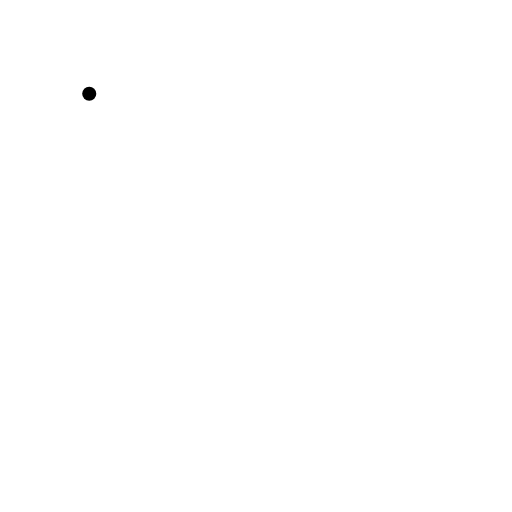
t = 0.00 s
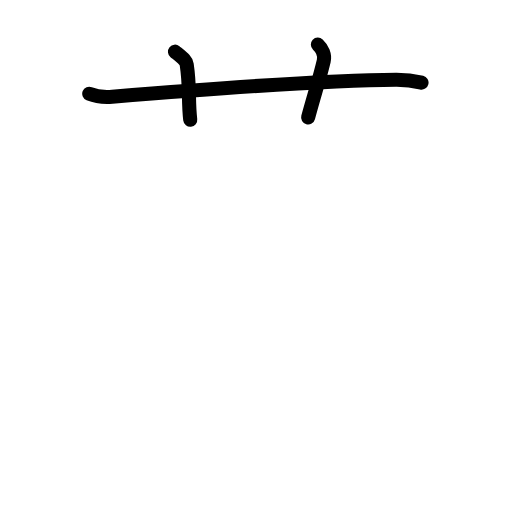
t = 2.63 s
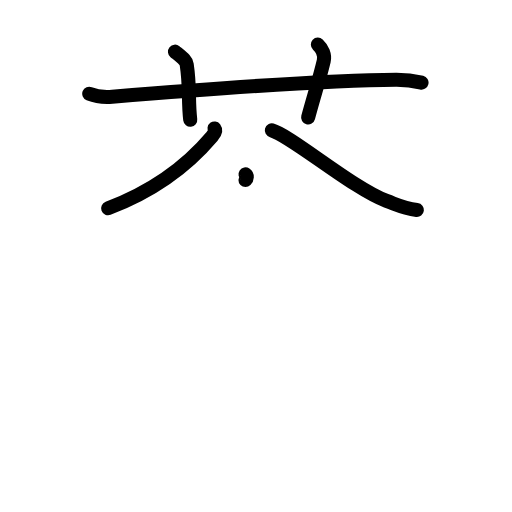
t = 5.19 s
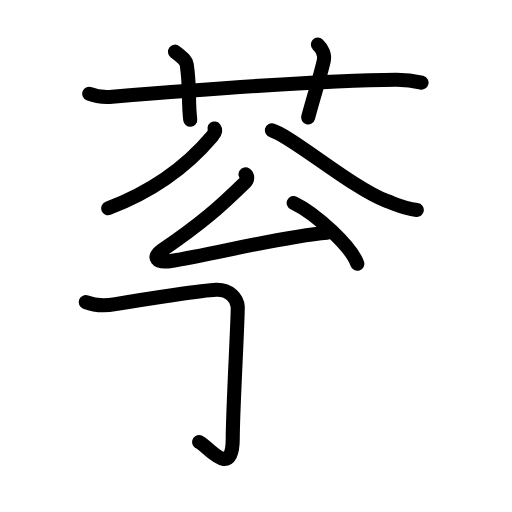
t = 7.75 s
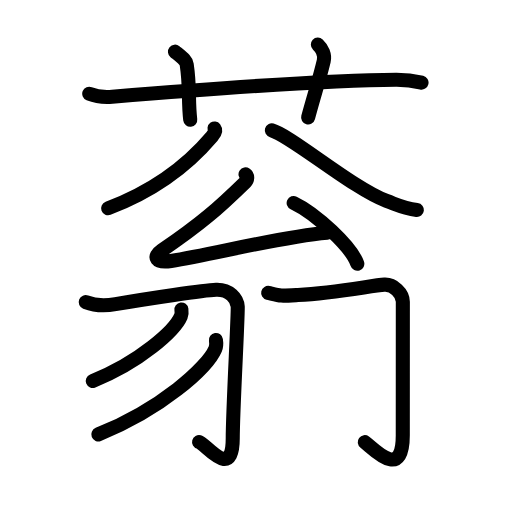
t = 10.45 s
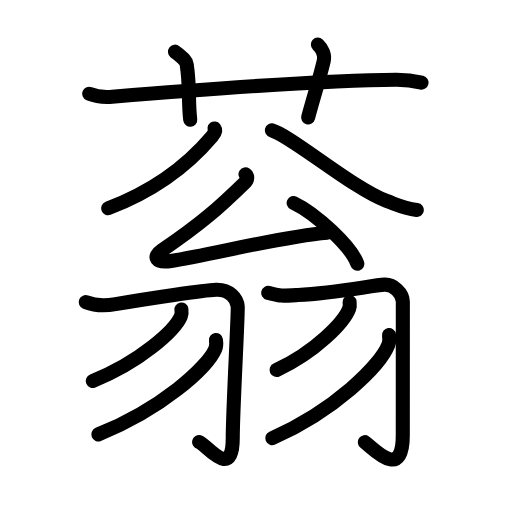
t = 13.00 s

The animated SVG that drew these frames (rendered in a browser with its animation timeline set to each time). Animation: 46 SMIL elements (animate=46); one cycle of 13.00 s.

<?xml version="1.0" encoding="UTF-8"?>
<!--
AniKanjiVG is licensed by CC-BY-SA Paul C. Sommerhoff (https://bitbucket.org/sommerhoff/anikanjivg).
AniKanjiVG uses KanjiVG which is licensed by CC-BY-SA Ulrich Apel (http://kanjivg.tagaini.net).
See also http://creativecommons.org/licenses/by-sa/3.0/
-->
<svg xmlns:kvg='http://kanjivg.tagaini.net' xmlns='http://www.w3.org/2000/svg' width='109' height='109' viewBox='0 0 109 109' style='fill:none;stroke:#000000;stroke-width:3;stroke-linecap:round;stroke-linejoin:round;' id="kvg:kanji_084ca"><g id="kvg:084ca" kvg:element="蓊"><g id="kvg:084ca-g1" kvg:element="艹" kvg:variant="true" kvg:original="艸" kvg:position="top" kvg:radical="general"><path id="kvg:084ca-s1" kvg:type="㇐" d="M19,19.96c1.55,0.63,3.34,0.75,4.89,0.63c14.21-1.15,44.06-3.54,60.44-3.62c2.58-0.01,4.12,0.3,5.41,0.61"><animate attributeName="d" begin="0.0s" dur="0.3333333333333333s" from="M19,19.96C19,19.96,19,19.96,19,19.96" to="M19,19.96c1.55,0.63,3.34,0.75,4.89,0.63" />
<animate attributeName="d" begin="0.3333333333333333s" dur="0.3333333333333333s" from="M19,19.96c1.55,0.63,3.34,0.75,4.89,0.63c0,0,0,0,0,0,0" to="M19,19.96c1.55,0.63,3.34,0.75,4.89,0.63c14.21-1.15,44.06-3.54,60.44-3.62" />
<animate attributeName="d" begin="0.6666666666666666s" dur="0.3333333333333333s" from="M19,19.96c1.55,0.63,3.34,0.75,4.89,0.63c14.21-1.15,44.06-3.54,60.44-3.62c0,0,0,0,0,0,0" to="M19,19.96c1.55,0.63,3.34,0.75,4.89,0.63c14.21-1.15,44.06-3.54,60.44-3.62c2.58-0.01,4.12,0.3,5.41,0.61" />
</path>
<path id="kvg:084ca-s2" kvg:type="㇑a" d="M37.25,11c1.75,1.43,2.37,1.86,2.5,2.75c0.75,5,0.25,7.5,0.75,11.75"><animate attributeName="d" begin="1.0s" dur="0.5s" from="M37.25,11C37.25,11,37.25,11,37.25,11" to="M37.25,11c1.75,1.43,2.37,1.86,2.5,2.75" />
<animate attributeName="d" begin="1.5s" dur="0.5s" from="M37.25,11c1.75,1.43,2.37,1.86,2.5,2.75c0,0,0,0,0,0,0" to="M37.25,11c1.75,1.43,2.37,1.86,2.5,2.75c0.75,5,0.25,7.5,0.75,11.75" />
<animate attributeName="d" begin="0s" dur="1.0s" from="M-100,-100" to="M-100,-100" />
</path>
<path id="kvg:084ca-s3" kvg:type="㇑a" d="M67.67,9.5c0.93,0.87,1.55,2.2,1.25,3.49c-0.93,3.93-1.97,6.99-3.32,12.01"><animate attributeName="d" begin="2.0s" dur="0.5s" from="M67.67,9.5C67.67,9.5,67.67,9.5,67.67,9.5" to="M67.67,9.5c0.93,0.87,1.55,2.2,1.25,3.49" />
<animate attributeName="d" begin="2.5s" dur="0.5s" from="M67.67,9.5c0.93,0.87,1.55,2.2,1.25,3.49c0,0,0,0,0,0,0" to="M67.67,9.5c0.93,0.87,1.55,2.2,1.25,3.49c-0.93,3.93-1.97,6.99-3.32,12.01" />
<animate attributeName="d" begin="0s" dur="2.0s" from="M-100,-100" to="M-100,-100" />
</path>
</g>
<g id="kvg:084ca-g2" kvg:element="翁" kvg:position="bottom"><g id="kvg:084ca-g3" kvg:element="公" kvg:position="top"><g id="kvg:084ca-g4" kvg:element="八" kvg:position="top"><path id="kvg:084ca-s4" kvg:type="㇒" d="M45.67,27.35c0.39,0.51-0.02,1.1-0.54,1.71c-3.74,4.43-10.79,10.99-22.11,15.28"><animate attributeName="d" begin="3.0s" dur="0.5s" from="M45.67,27.35C45.67,27.35,45.67,27.35,45.67,27.35" to="M45.67,27.35c0.39,0.51-0.02,1.1-0.54,1.71" />
<animate attributeName="d" begin="3.5s" dur="0.5s" from="M45.67,27.35c0.39,0.51-0.02,1.1-0.54,1.71c0,0,0,0,0,0,0" to="M45.67,27.35c0.39,0.51-0.02,1.1-0.54,1.71c-3.74,4.43-10.79,10.99-22.11,15.28" />
<animate attributeName="d" begin="0s" dur="3.0s" from="M-100,-100" to="M-100,-100" />
</path>
<path id="kvg:084ca-s5" kvg:type="㇏" d="M57.87,27.75c3.98,1.08,17.24,12.33,24.42,15.02c2.78,1.04,3.77,1.59,6.46,1.93"><animate attributeName="d" begin="4.0s" dur="0.5s" from="M57.87,27.75C57.87,27.75,57.87,27.75,57.87,27.75" to="M57.87,27.75c3.98,1.08,17.24,12.33,24.42,15.02" />
<animate attributeName="d" begin="4.5s" dur="0.5s" from="M57.87,27.75c3.98,1.08,17.24,12.33,24.42,15.02c0,0,0,0,0,0,0" to="M57.87,27.75c3.98,1.08,17.24,12.33,24.42,15.02c2.78,1.04,3.77,1.59,6.46,1.93" />
<animate attributeName="d" begin="0s" dur="4.0s" from="M-100,-100" to="M-100,-100" />
</path>
</g>
<g id="kvg:084ca-g5" kvg:element="厶" kvg:position="bottom"><path id="kvg:084ca-s6" kvg:type="㇜" d="M52.27,37.12c0.53,0.35,0.42,1.19-0.01,1.61c-5.86,5.71-9.45,8.89-17.8,14.58c-2.03,1.39-1.3,2.76,1.96,2.24c9.08-1.46,23.39-5.16,33.22-6.01"><animate attributeName="d" begin="5.0s" dur="0.25s" from="M52.27,37.12C52.27,37.12,52.27,37.12,52.27,37.12" to="M52.27,37.12c0.53,0.35,0.42,1.19-0.01,1.61" />
<animate attributeName="d" begin="5.25s" dur="0.25s" from="M52.27,37.12c0.53,0.35,0.42,1.19-0.01,1.61c0,0,0,0,0,0,0" to="M52.27,37.12c0.53,0.35,0.42,1.19-0.01,1.61c-5.86,5.71-9.45,8.89-17.8,14.58" />
<animate attributeName="d" begin="5.5s" dur="0.25s" from="M52.27,37.12c0.53,0.35,0.42,1.19-0.01,1.61c-5.86,5.71-9.45,8.89-17.8,14.58c0,0,0,0,0,0,0" to="M52.27,37.12c0.53,0.35,0.42,1.19-0.01,1.61c-5.86,5.71-9.45,8.89-17.8,14.58c-2.03,1.39-1.3,2.76,1.96,2.24" />
<animate attributeName="d" begin="5.75s" dur="0.25s" from="M52.27,37.12c0.53,0.35,0.42,1.19-0.01,1.61c-5.86,5.71-9.45,8.89-17.8,14.58c-2.03,1.39-1.3,2.76,1.96,2.24c0,0,0,0,0,0,0" to="M52.27,37.12c0.53,0.35,0.42,1.19-0.01,1.61c-5.86,5.71-9.45,8.89-17.8,14.58c-2.03,1.39-1.3,2.76,1.96,2.24c9.08-1.46,23.39-5.16,33.22-6.01" />
<animate attributeName="d" begin="0s" dur="5.0s" from="M-100,-100" to="M-100,-100" />
</path>
<path id="kvg:084ca-s7" kvg:type="㇔" d="M62.52,43.22c4.78,2.28,12.36,9.39,13.55,12.94"><animate attributeName="d" begin="6.0s" dur="1.0s" from="M62.52,43.22C62.52,43.22,62.52,43.22,62.52,43.22" to="M62.52,43.22c4.78,2.28,12.36,9.39,13.55,12.94" />
<animate attributeName="d" begin="0s" dur="6.0s" from="M-100,-100" to="M-100,-100" />
</path>
</g>
</g>
<g id="kvg:084ca-g6" kvg:element="羽" kvg:variant="true" kvg:position="bottom"><g id="kvg:084ca-g7" kvg:position="left"><path id="kvg:084ca-s8" kvg:type="㇆" d="M18.25,64.32c1.75,0.68,3.5,0.93,6.33,0.43c7.1-1.25,18.89-2.97,21.42-3.07c2.86-0.11,4.52,1.86,4.61,3.61c0.1,1.94-1.06,21.87-1.06,28.03c0,9.18-5.75,1.16-7.17,0.78"><animate attributeName="d" begin="7.0s" dur="0.2s" from="M18.25,64.32C18.25,64.32,18.25,64.32,18.25,64.32" to="M18.25,64.32c1.75,0.68,3.5,0.93,6.33,0.43" />
<animate attributeName="d" begin="7.2s" dur="0.2s" from="M18.25,64.32c1.75,0.68,3.5,0.93,6.33,0.43c0,0,0,0,0,0,0" to="M18.25,64.32c1.75,0.68,3.5,0.93,6.33,0.43c7.1-1.25,18.89-2.97,21.42-3.07" />
<animate attributeName="d" begin="7.4s" dur="0.2s" from="M18.25,64.32c1.75,0.68,3.5,0.93,6.33,0.43c7.1-1.25,18.89-2.97,21.42-3.07c0,0,0,0,0,0,0" to="M18.25,64.32c1.75,0.68,3.5,0.93,6.33,0.43c7.1-1.25,18.89-2.97,21.42-3.07c2.86-0.11,4.52,1.86,4.61,3.61" />
<animate attributeName="d" begin="7.6s" dur="0.2s" from="M18.25,64.32c1.75,0.68,3.5,0.93,6.33,0.43c7.1-1.25,18.89-2.97,21.42-3.07c2.86-0.11,4.52,1.86,4.61,3.61c0,0,0,0,0,0,0" to="M18.25,64.32c1.75,0.68,3.5,0.93,6.33,0.43c7.1-1.25,18.89-2.97,21.42-3.07c2.86-0.11,4.52,1.86,4.61,3.61c0.1,1.94-1.06,21.87-1.06,28.03" />
<animate attributeName="d" begin="7.8s" dur="0.2s" from="M18.25,64.32c1.75,0.68,3.5,0.93,6.33,0.43c7.1-1.25,18.89-2.97,21.42-3.07c2.86-0.11,4.52,1.86,4.61,3.61c0.1,1.94-1.06,21.87-1.06,28.03c0,0,0,0,0,0,0" to="M18.25,64.32c1.75,0.68,3.5,0.93,6.33,0.43c7.1-1.25,18.89-2.97,21.42-3.07c2.86-0.11,4.52,1.86,4.61,3.61c0.1,1.94-1.06,21.87-1.06,28.03c0,9.18-5.75,1.16-7.17,0.78" />
<animate attributeName="d" begin="0s" dur="7.0s" from="M-100,-100" to="M-100,-100" />
</path>
<path id="kvg:084ca-s9" kvg:type="㇒" d="M38.62,65.88c0.05,0.36,0.11,0.93-0.11,1.44c-1.29,3.04-8.66,9.7-18.76,13.78"><animate attributeName="d" begin="8.0s" dur="0.5s" from="M38.62,65.88C38.62,65.88,38.62,65.88,38.62,65.88" to="M38.62,65.88c0.05,0.36,0.11,0.93-0.11,1.44" />
<animate attributeName="d" begin="8.5s" dur="0.5s" from="M38.62,65.88c0.05,0.36,0.11,0.93-0.11,1.44c0,0,0,0,0,0,0" to="M38.62,65.88c0.05,0.36,0.11,0.93-0.11,1.44c-1.29,3.04-8.66,9.7-18.76,13.78" />
<animate attributeName="d" begin="0s" dur="8.0s" from="M-100,-100" to="M-100,-100" />
</path>
<path id="kvg:084ca-s10" kvg:type="㇒" d="M45.97,72.38c0.07,0.47,0.15,1.22-0.14,1.9c-1.71,4.01-11.5,12.82-24.9,18.2"><animate attributeName="d" begin="9.0s" dur="0.5s" from="M45.97,72.38C45.97,72.38,45.97,72.38,45.97,72.38" to="M45.97,72.38c0.07,0.47,0.15,1.22-0.14,1.9" />
<animate attributeName="d" begin="9.5s" dur="0.5s" from="M45.97,72.38c0.07,0.47,0.15,1.22-0.14,1.9c0,0,0,0,0,0,0" to="M45.97,72.38c0.07,0.47,0.15,1.22-0.14,1.9c-1.71,4.01-11.5,12.82-24.9,18.2" />
<animate attributeName="d" begin="0s" dur="9.0s" from="M-100,-100" to="M-100,-100" />
</path>
</g>
<g id="kvg:084ca-g8" kvg:position="right"><path id="kvg:084ca-s11" kvg:type="㇆" d="M57.09,62.36c2.76,0.67,2.28,0.67,6.33,0.45c8.23-0.45,15.91-2.07,18.43-2.21c1.9-0.1,3.91,1.79,3.91,3.65c0,2.96-0.01,22.07-0.01,28.41c0,9.84-6.25,2.84-8.1,1.46"><animate attributeName="d" begin="10.0s" dur="0.2s" from="M57.09,62.36C57.09,62.36,57.09,62.36,57.09,62.36" to="M57.09,62.36c2.76,0.67,2.28,0.67,6.33,0.45" />
<animate attributeName="d" begin="10.2s" dur="0.2s" from="M57.09,62.36c2.76,0.67,2.28,0.67,6.33,0.45c0,0,0,0,0,0,0" to="M57.09,62.36c2.76,0.67,2.28,0.67,6.33,0.45c8.23-0.45,15.91-2.07,18.43-2.21" />
<animate attributeName="d" begin="10.4s" dur="0.2s" from="M57.09,62.36c2.76,0.67,2.28,0.67,6.33,0.45c8.23-0.45,15.91-2.07,18.43-2.21c0,0,0,0,0,0,0" to="M57.09,62.36c2.76,0.67,2.28,0.67,6.33,0.45c8.23-0.45,15.91-2.07,18.43-2.21c1.9-0.1,3.91,1.79,3.91,3.65" />
<animate attributeName="d" begin="10.6s" dur="0.2s" from="M57.09,62.36c2.76,0.67,2.28,0.67,6.33,0.45c8.23-0.45,15.91-2.07,18.43-2.21c1.9-0.1,3.91,1.79,3.91,3.65c0,0,0,0,0,0,0" to="M57.09,62.36c2.76,0.67,2.28,0.67,6.33,0.45c8.23-0.45,15.91-2.07,18.43-2.21c1.9-0.1,3.91,1.79,3.91,3.65c0,2.96-0.01,22.07-0.01,28.41" />
<animate attributeName="d" begin="10.8s" dur="0.2s" from="M57.09,62.36c2.76,0.67,2.28,0.67,6.33,0.45c8.23-0.45,15.91-2.07,18.43-2.21c1.9-0.1,3.91,1.79,3.91,3.65c0,2.96-0.01,22.07-0.01,28.41c0,0,0,0,0,0,0" to="M57.09,62.36c2.76,0.67,2.28,0.67,6.33,0.45c8.23-0.45,15.91-2.07,18.43-2.21c1.9-0.1,3.91,1.79,3.91,3.65c0,2.96-0.01,22.07-0.01,28.41c0,9.84-6.25,2.84-8.1,1.46" />
<animate attributeName="d" begin="0s" dur="10.0s" from="M-100,-100" to="M-100,-100" />
</path>
<path id="kvg:084ca-s12" kvg:type="㇒" d="M74.43,64.3c0.04,0.34,0.09,0.88-0.09,1.37c-1.06,2.89-7.14,9.22-15.46,13.1"><animate attributeName="d" begin="11.0s" dur="0.5s" from="M74.43,64.3C74.43,64.3,74.43,64.3,74.43,64.3" to="M74.43,64.3c0.04,0.34,0.09,0.88-0.09,1.37" />
<animate attributeName="d" begin="11.5s" dur="0.5s" from="M74.43,64.3c0.04,0.34,0.09,0.88-0.09,1.37c0,0,0,0,0,0,0" to="M74.43,64.3c0.04,0.34,0.09,0.88-0.09,1.37c-1.06,2.89-7.14,9.22-15.46,13.1" />
<animate attributeName="d" begin="0s" dur="11.0s" from="M-100,-100" to="M-100,-100" />
</path>
<path id="kvg:084ca-s13" kvg:type="㇒" d="M82.82,71.32c0.07,0.51,0.15,1.33-0.14,2.08c-1.69,4.38-11.41,13.99-24.71,19.87"><animate attributeName="d" begin="12.0s" dur="0.5s" from="M82.82,71.32C82.82,71.32,82.82,71.32,82.82,71.32" to="M82.82,71.32c0.07,0.51,0.15,1.33-0.14,2.08" />
<animate attributeName="d" begin="12.5s" dur="0.5s" from="M82.82,71.32c0.07,0.51,0.15,1.33-0.14,2.08c0,0,0,0,0,0,0" to="M82.82,71.32c0.07,0.51,0.15,1.33-0.14,2.08c-1.69,4.38-11.41,13.99-24.71,19.87" />
<animate attributeName="d" begin="0s" dur="12.0s" from="M-100,-100" to="M-100,-100" />
</path>
</g>
</g>
</g>
</g>
</svg>
